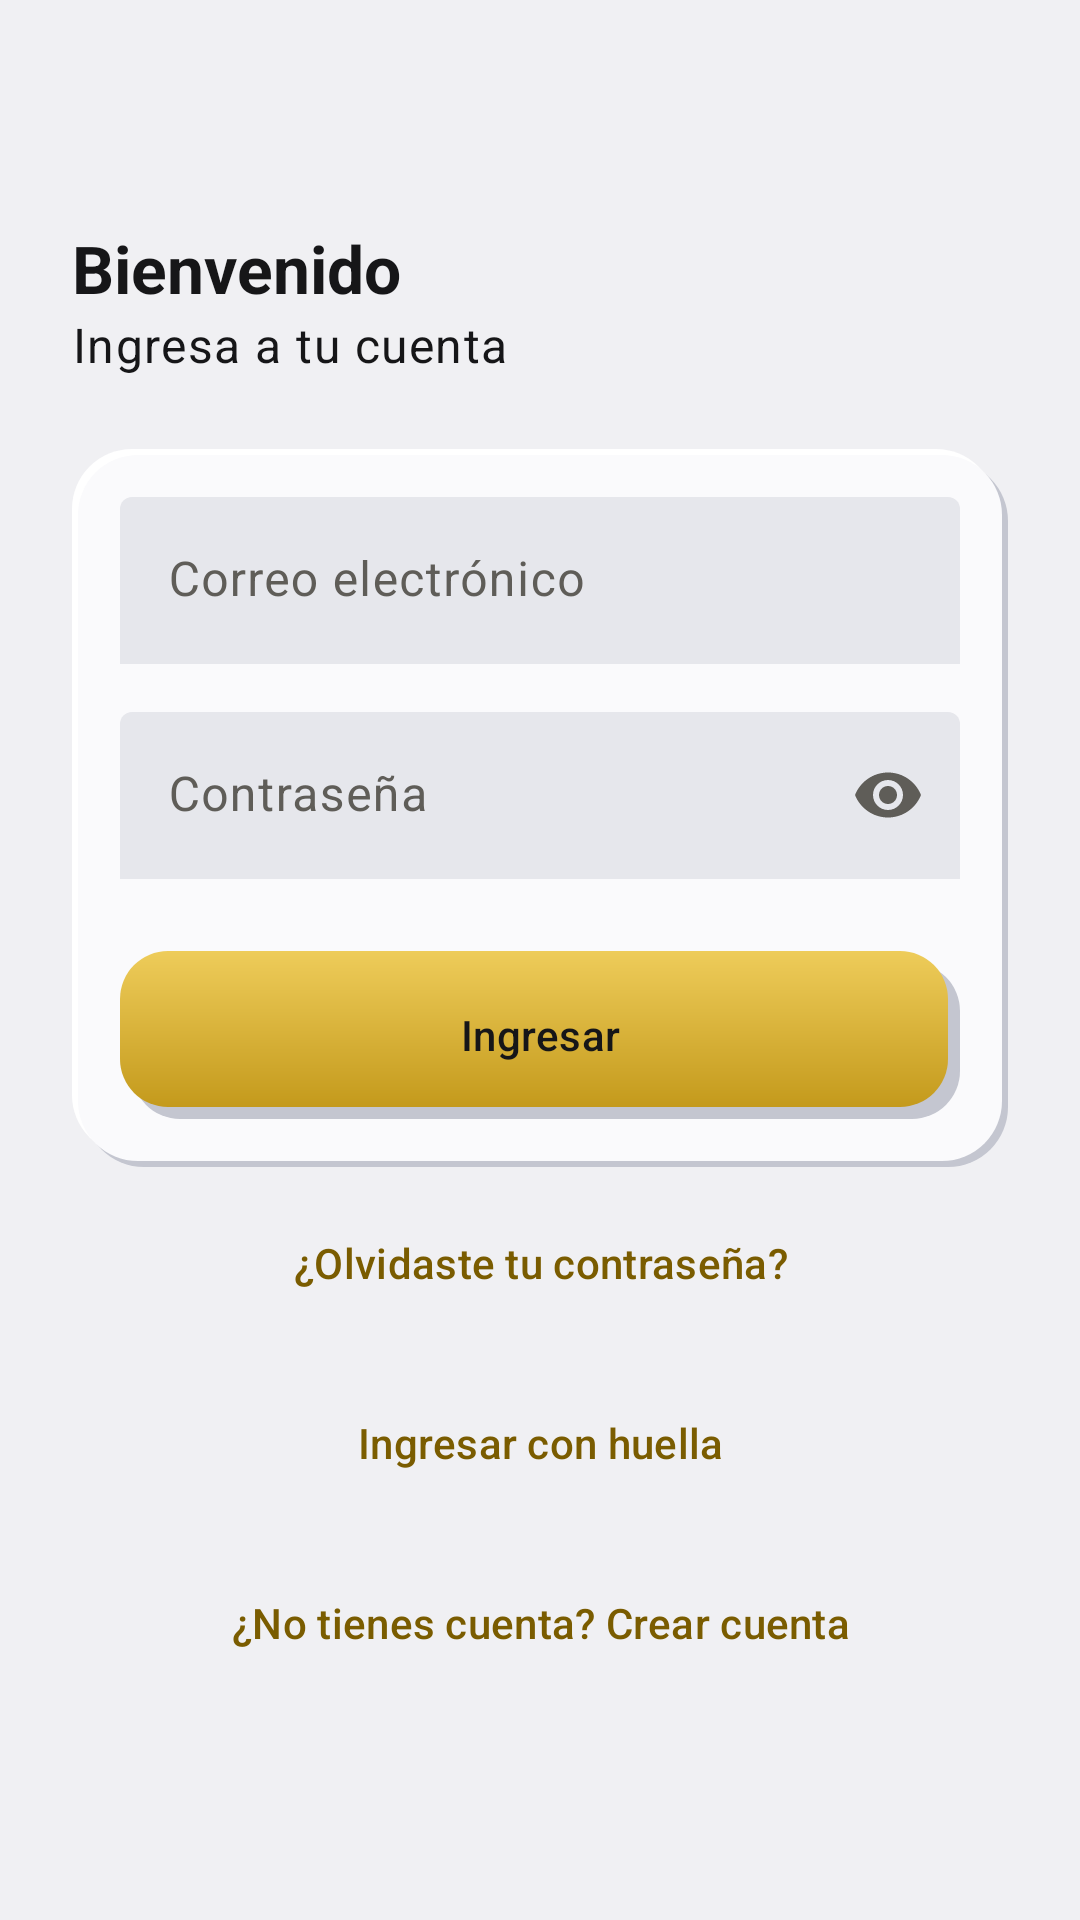

The Android layout XML behind this screen, and the referenced resources:
<!-- AndroidManifest.xml: application theme Theme.CasaLista -->
<!-- res/layout/fragment_login.xml -->
<?xml version="1.0" encoding="utf-8"?>
<ScrollView xmlns:android="http://schemas.android.com/apk/res/android"
    xmlns:app="http://schemas.android.com/apk/res-auto"
    android:layout_width="match_parent"
    android:layout_height="match_parent"
    android:fillViewport="true">

    <LinearLayout
        android:layout_width="match_parent"
        android:layout_height="wrap_content"
        android:gravity="center_vertical"
        android:orientation="vertical"
        android:padding="@dimen/space_lg">

        <TextView
            android:layout_width="wrap_content"
            android:layout_height="wrap_content"
            android:text="@string/login_title"
            android:textAppearance="@style/TextAppearance.CasaLista.Title" />

        <TextView
            android:layout_width="wrap_content"
            android:layout_height="wrap_content"
            android:layout_marginBottom="@dimen/space_lg"
            android:text="@string/login_subtitle"
            android:textAppearance="@style/TextAppearance.CasaLista.Body" />

        <LinearLayout
            style="@style/Widget.CasaLista.Card.Neo"
            android:layout_width="match_parent"
            android:layout_height="wrap_content"
            android:orientation="vertical">

            <com.google.android.material.textfield.TextInputLayout
                android:id="@+id/emailLayout"
                style="@style/Widget.CasaLista.TextInput.Inset"
                android:layout_width="match_parent"
                android:layout_height="wrap_content"
                android:hint="@string/login_email">

                <com.google.android.material.textfield.TextInputEditText
                    android:id="@+id/emailInput"
                    android:layout_width="match_parent"
                    android:layout_height="wrap_content"
                    android:autofillHints="emailAddress"
                    android:inputType="textEmailAddress" />
            </com.google.android.material.textfield.TextInputLayout>

            <com.google.android.material.textfield.TextInputLayout
                android:id="@+id/passwordLayout"
                style="@style/Widget.CasaLista.TextInput.Inset"
                android:layout_width="match_parent"
                android:layout_height="wrap_content"
                android:layout_marginTop="@dimen/space_md"
                android:hint="@string/login_password"
                app:endIconMode="password_toggle">

                <com.google.android.material.textfield.TextInputEditText
                    android:id="@+id/passwordInput"
                    android:layout_width="match_parent"
                    android:layout_height="wrap_content"
                    android:autofillHints="password"
                    android:inputType="textPassword" />
            </com.google.android.material.textfield.TextInputLayout>

            <Button
                android:id="@+id/loginButton"
                style="@style/Widget.CasaLista.Button.Gold"
                android:layout_width="match_parent"
                android:layout_height="@dimen/button_height"
                android:layout_marginTop="@dimen/space_lg"
                android:text="@string/login_submit" />
        </LinearLayout>

        <Button
            android:id="@+id/forgotButton"
            style="?attr/borderlessButtonStyle"
            android:layout_width="match_parent"
            android:layout_height="wrap_content"
            android:layout_marginTop="@dimen/space_sm"
            android:text="@string/login_forgot" />

        <Button
            android:id="@+id/fingerprintButton"
            style="?attr/borderlessButtonStyle"
            android:layout_width="match_parent"
            android:layout_height="@dimen/button_height"
            android:layout_marginTop="@dimen/space_sm"
            android:text="@string/login_fingerprint" />

        <Button
            android:id="@+id/registerButton"
            style="?attr/borderlessButtonStyle"
            android:layout_width="match_parent"
            android:layout_height="wrap_content"
            android:layout_marginTop="@dimen/space_sm"
            android:text="@string/login_register" />
    </LinearLayout>
</ScrollView>
<!-- resources referenced by this layout -->
<resources>
  <dimen name="button_height">56dp</dimen>
  <dimen name="space_lg">24dp</dimen>
  <dimen name="space_md">16dp</dimen>
  <dimen name="space_sm">8dp</dimen>
  <string name="login_email">Correo electrónico</string>
  <string name="login_fingerprint">Ingresar con huella</string>
  <string name="login_forgot">¿Olvidaste tu contraseña?</string>
  <string name="login_password">Contraseña</string>
  <string name="login_register">¿No tienes cuenta? Crear cuenta</string>
  <string name="login_submit">Ingresar</string>
  <string name="login_subtitle">Ingresa a tu cuenta</string>
  <string name="login_title">Bienvenido</string>
  <style name="TextAppearance.CasaLista.Body" parent="TextAppearance.Material3.BodyLarge">
          <item name="android:textSize">@dimen/text_body</item>
          <item name="android:textColor">@color/text_primary</item>
      </style>
  <style name="TextAppearance.CasaLista.Title" parent="TextAppearance.Material3.TitleLarge">
          <item name="android:textSize">@dimen/text_title</item>
          <item name="android:textColor">@color/text_primary</item>
          <item name="android:textStyle">bold</item>
      </style>
  <style name="Widget.CasaLista.Button.Gold" parent="Widget.Material3.Button">
          <item name="android:background">@drawable/bg_btn_gold</item>
          <item name="backgroundTint">@null</item>
          <item name="android:textColor">@color/on_gold</item>
      </style>
  <style name="Widget.CasaLista.Card.Neo" parent="">
          <item name="android:background">@drawable/bg_neo_raised</item>
          <item name="android:padding">@dimen/space_md</item>
      </style>
  <style name="Widget.CasaLista.TextInput.Inset" parent="Widget.Material3.TextInputLayout.FilledBox">
          <item name="boxBackgroundColor">@color/neo_inset</item>
          <item name="boxStrokeWidth">0dp</item>
          <item name="boxStrokeWidthFocused">0dp</item>
      </style>
  <style name="Theme.CasaLista" parent="Base.Theme.CasaLista">
          <item name="android:navigationBarColor">@android:color/transparent</item>
          <item name="android:statusBarColor">@android:color/transparent</item>
          <item name="android:windowLightStatusBar">?attr/isLightTheme</item>
      </style>
  <dimen name="text_body">16sp</dimen>
  <color name="text_primary">#161618</color>
  <dimen name="text_title">22sp</dimen>
  <color name="on_gold">#161618</color>
  <color name="neo_inset">#E6E7EC</color>
  <dimen name="neo_offset">4dp</dimen>
  <color name="neo_shadow_dark">#C4C6D0</color>
  <dimen name="radius_button">16dp</dimen>
  <color name="gold_light">#EECC5A</color>
  <color name="gold_dark">#C49A1C</color>
  <dimen name="radius_card">20dp</dimen>
  <color name="neo_shadow_light">#FFFFFF</color>
  <color name="neo_surface">#FAFAFC</color>
  <color name="gold">#C49A1C</color>
  <color name="gold_text">#7A5C00</color>
  <style name="Widget.CasaLista.Button.Text" parent="Widget.Material3.Button.TextButton">
          <item name="android:textColor">@color/gold_text</item>
      </style>
  <style name="Widget.CasaLista.Button.Outlined" parent="Widget.Material3.Button.OutlinedButton">
          <item name="android:textColor">@color/gold_text</item>
      </style>
  <color name="neo_background">#F0F0F3</color>
  <color name="text_secondary">#5F5D58</color>
  <color name="state_error">#B5352B</color>
</resources>
